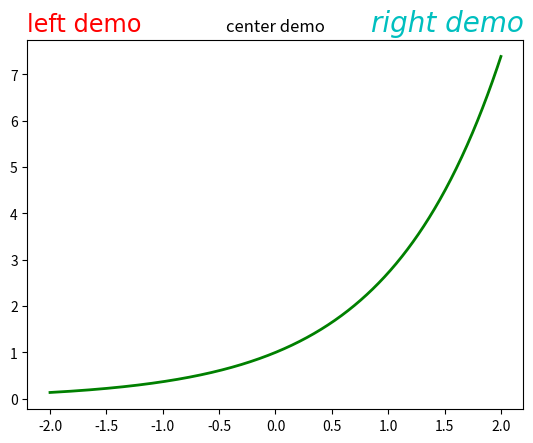

Python code for this plot:
import matplotlib.pyplot as plt
import numpy as np
# 导入模块，

x = np.linspace(-2, 2, 1000)
y = np.exp(x)

plt.plot(x, y, ls="-", lw=2, color="g")

plt.title("center demo")
plt.title("left demo", loc="left",
          fontdict={"size": "xx-large",
                    "color": "r",
                    "family": "Times New Roman"})
plt.title("right demo", loc="right",
          size=20,  # 字体大小
          color="c",  # 字体颜色
          family="Comic Sans MS",  # 字体类别
          style="oblique")  # 字体风格

plt.show()